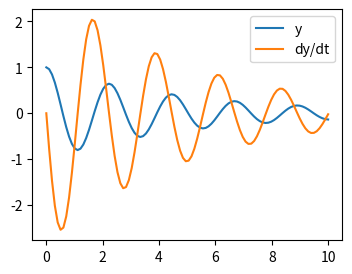

This chart was generated by the following Python code:
import numpy as np
import scipy as sp
import matplotlib.pyplot as plt

m = 0.5  # kg
k = 4  # N/m
c = 0.4  # N s/m

zeta = c / (2 * m * np.sqrt(k / m))
omega = np.sqrt(k / m)


def f(t, z, zeta, omega):
    return (z[1], -zeta * omega * z[1] - omega**2 * z[0])


t_span = (0, 10)
t_eval = np.linspace(*t_span, 100)
z0 = [1, 0]
res = sp.integrate.solve_ivp(
    f, t_span, z0, t_eval=t_eval, args=(zeta, omega), method="LSODA"
)

plt.figure(figsize=(4, 3))
plt.plot(res.t, res.y[0], label="y")
plt.plot(res.t, res.y[1], label="dy/dt")
plt.legend(loc="best")
plt.show()